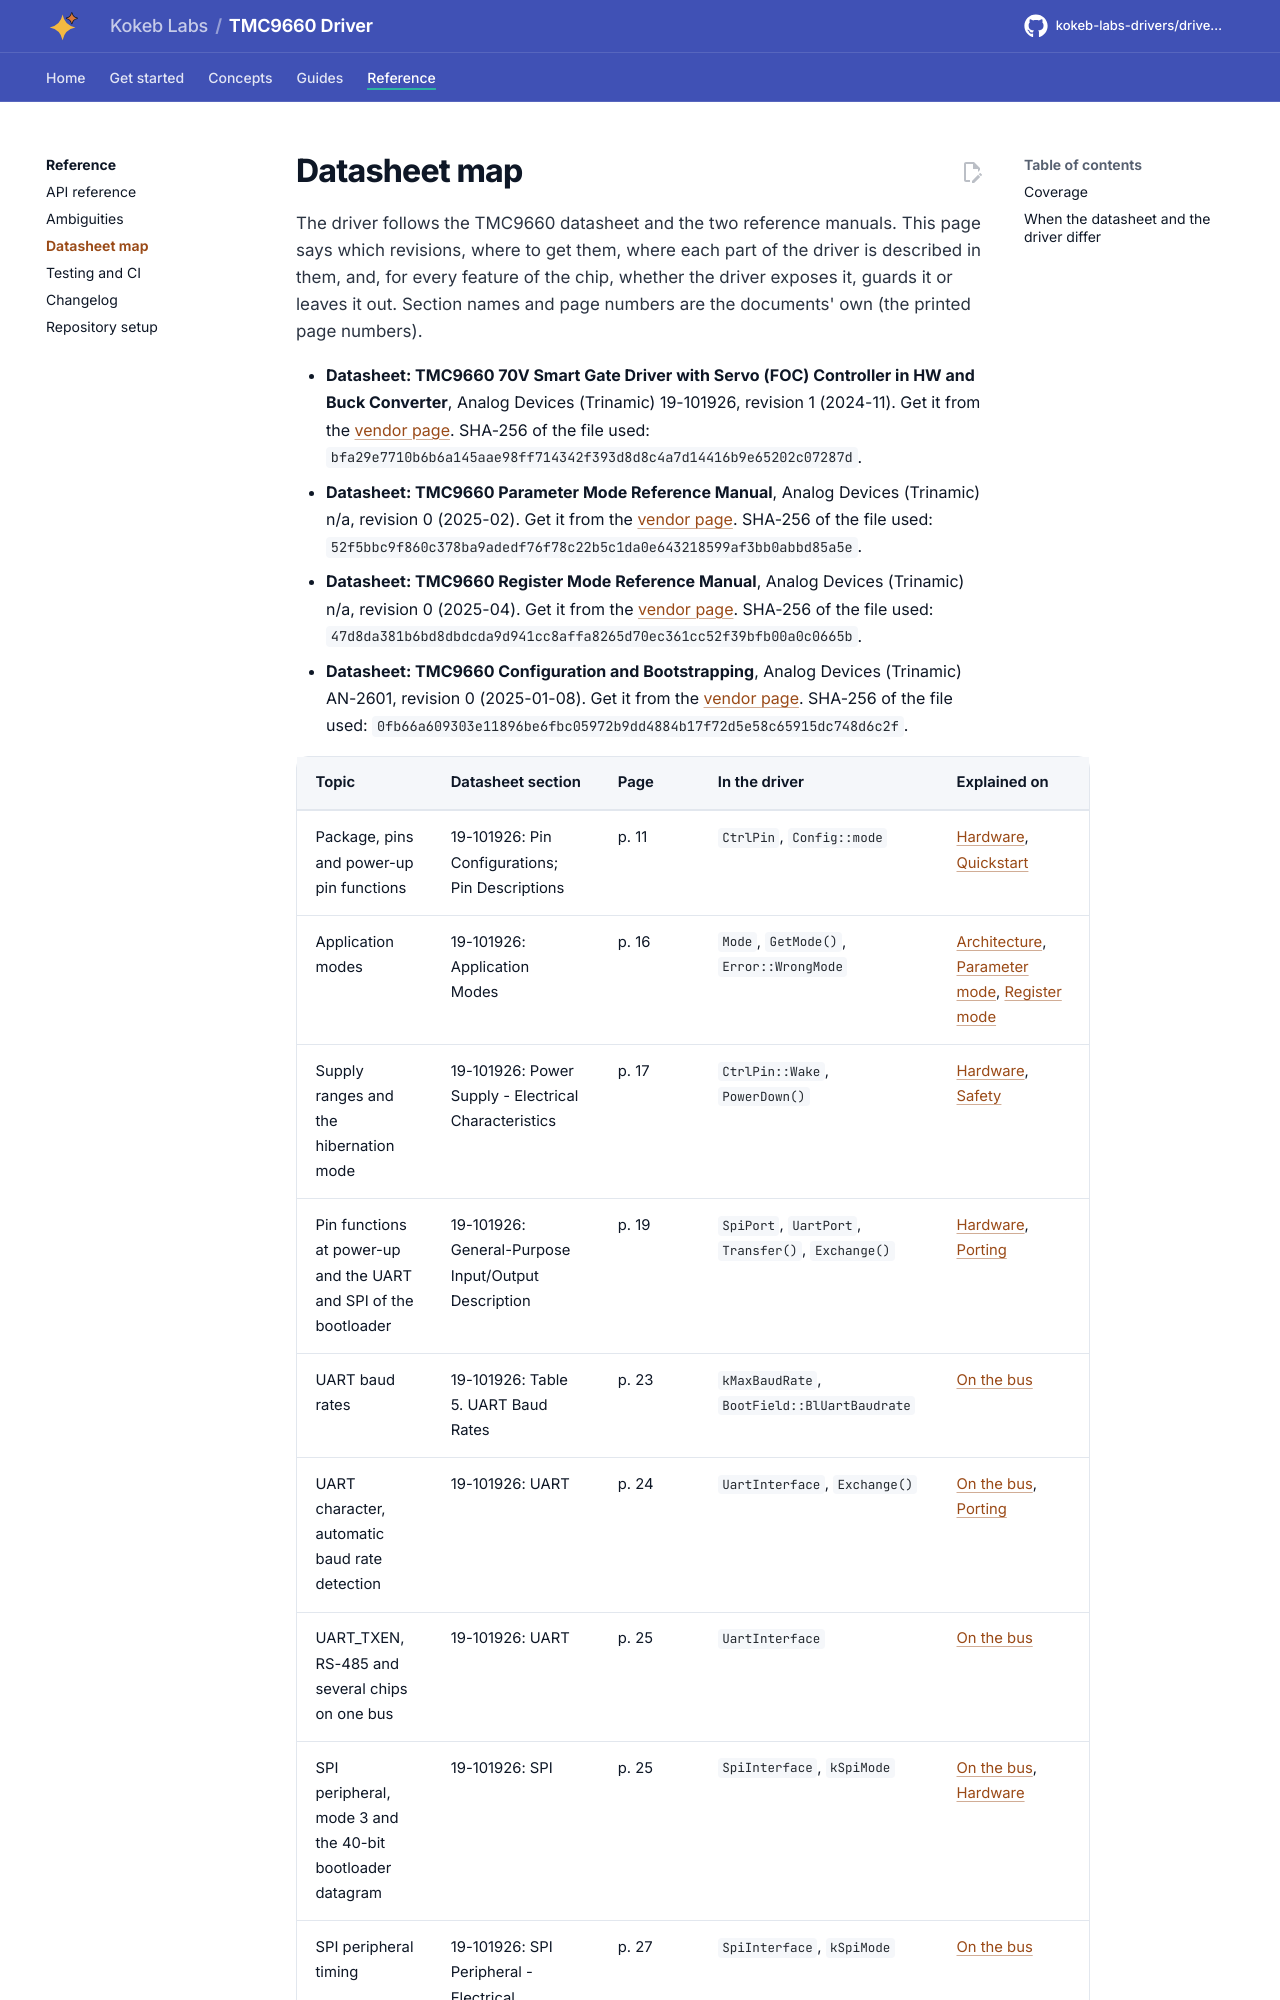

repository: kokeb-labs-drivers/driver-tmc9660 · page: dev/datasheet/index.html · generator: mkdocs

# Datasheet map

The driver follows the TMC9660 datasheet and the two reference manuals. This page says which revisions, where to get
them, where each part of the driver is described in them, and, for every feature of the chip, whether the driver
exposes it, guards it or leaves it out. Section names and page numbers are the documents' own (the printed page
numbers).

<!-- generated: datasheet-map -->
- **Datasheet: TMC9660 70V Smart Gate Driver with Servo (FOC) Controller in HW and Buck Converter**, Analog Devices
  (Trinamic) 19-101926, revision 1 (2024-11). Get it from the [vendor
  page](https://www.analog.com/en/products/tmc9660.html).
  SHA-256 of the file used: `bfa29e7710b6b6a145aae98ff714342f393d8d8c4a7d14416b9e65202c07287d`.
- **Datasheet: TMC9660 Parameter Mode Reference Manual**, Analog Devices (Trinamic) n/a, revision 0 (2025-02). Get it
  from the [vendor page](https://www.analog.com/en/products/tmc9660.html).
  SHA-256 of the file used: `52f5bbc9f860c378ba9adedf76f78c22b5c1da0e643218599af3bb0abbd85a5e`.
- **Datasheet: TMC9660 Register Mode Reference Manual**, Analog Devices (Trinamic) n/a, revision 0 (2025-04). Get it
  from the [vendor page](https://www.analog.com/en/products/tmc9660.html).
  SHA-256 of the file used: `47d8da381b6bd8dbdcda9d941cc8affa8265d70ec361cc52f39bfb00a0c0665b`.
- **Datasheet: TMC9660 Configuration and Bootstrapping**, Analog Devices (Trinamic) AN-2601, revision 0 (2025-01-08).
  Get it from the [vendor page](https://www.analog.com/en/products/tmc9660.html).
  SHA-256 of the file used: `0fb66a609303e11896be6fbc05972b9dd4884b17f72d5e58c65915dc748d6c2f`.
